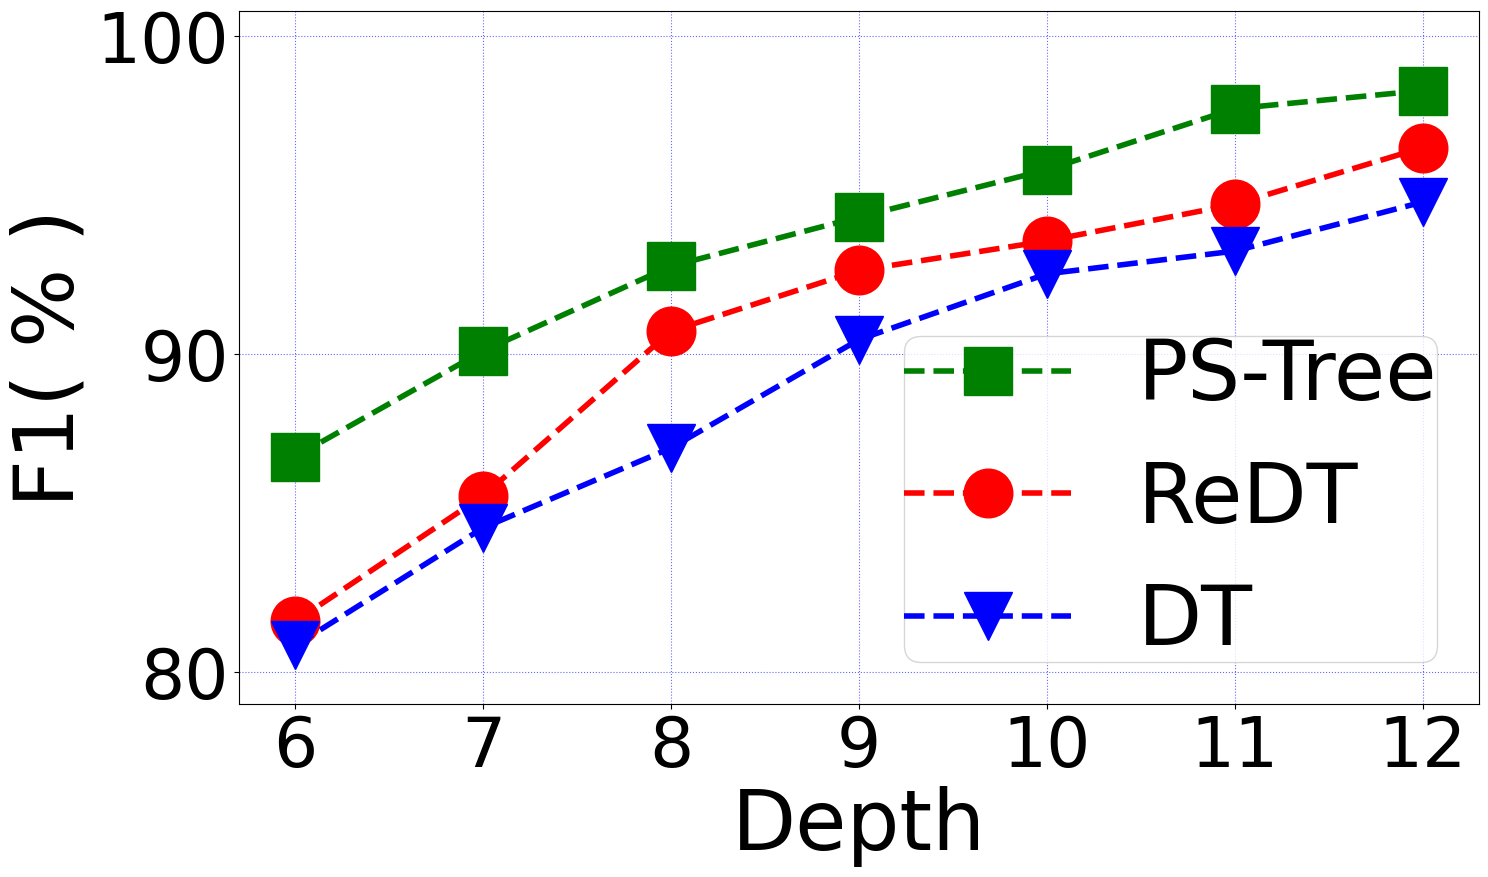

Generate this figure with matplotlib: (Note: this script raises an exception after producing the figure.)
import matplotlib.pyplot as plt
import numpy as np
original=[0.80833099, 0.84532736 ,0.87046866 ,0.90452553, 0.92522445, 0.93238749 ,0.94781127]
sskd=[0.86773809 ,0.90097621, 0.92763494, 0.94311364 ,0.95793542, 0.97719401,0.98288034]
kd = [0.8158992791291554,0.8554116433034848,0.9072135714320785,0.9262990219637656,0.9355737454353021,0.947066575123161,0.9649395322976567]
original,sskd,kd = list(map(lambda x:x*100,original)),list(map(lambda x:x*100,sskd)),list(map(lambda x:x*100,kd))
fig = plt.figure(dpi=128,figsize=(16, 9))
plt.rc('font',family='Times New Roman')
x = [6,7,8,9,10,11,12]
# labels = ['$10^{2}$','$10^{3}$','$10^{4}$','$10^{5}$','$10^{6}$']
plt.xticks(x,fontsize = 50)
plt.ylim([79,100.8])
plt.yticks(np.arange(80, 101, 10),fontsize =50)
# plt.xlim([0,6])
plt.plot(x,sskd,label='PS-Tree',linewidth=4,color='g',marker='s',linestyle ='--',markerfacecolor='g',markersize=35)
plt.plot(x,kd,label='ReDT',linewidth=4,color='r',linestyle ='--',marker='o',markerfacecolor='r',markersize=35)

plt.plot(x,original,label='DT',linewidth=4,color='b',linestyle ='--',marker='v',markerfacecolor='b',markersize=35)
# plt.xscale("log")
# plt.xscale("log")
# plt.plot(x,kd,label='kd',linewidth=3,color='chartreuse',marker='o',linestyle='--',markerfacecolor='chartreuse',markersize=16)

# plt.xscale("log")


plt.xlabel('Depth',fontsize = 60)
plt.ylabel('F1( % )',fontsize = 60)
plt.legend(loc = 'lower right',borderpad=0,fontsize=60)
# plt.title('Interesting Graph\nCheck it out')
plt.grid(True,linestyle=':',color='b',alpha=0.6)
plt.savefig('../pic/lan_f1.pdf',bbox_inches='tight')
# plt.savefig("tree_acc.svg")

plt.show()
